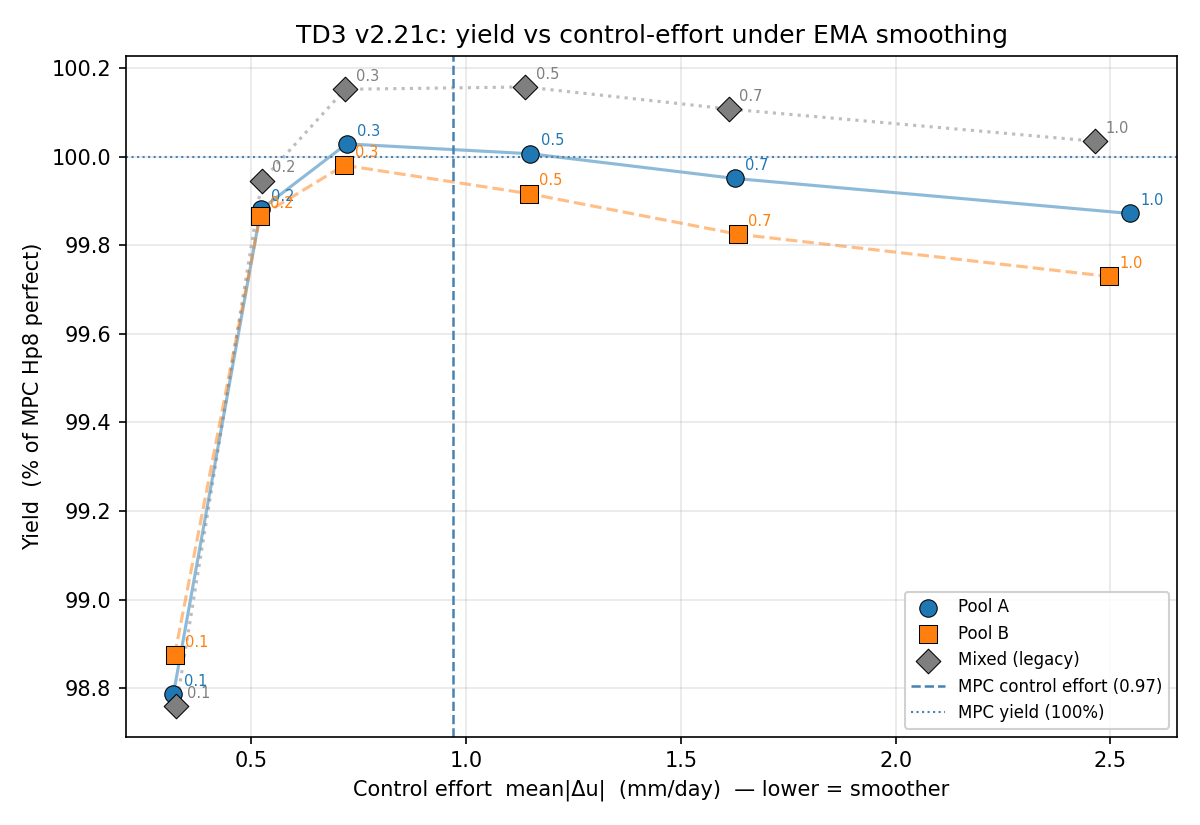

The file beside this chart, header and first rows:
pool, alpha, n_runs, yield_mean, yield_std, pct_mpc_mean, pct_mpc_std, mean_abs_du, mean_abs_du_std, drought_days, waterlog_days, water_used_mm, pareto_optimal
A, 1.0, 27, 3805, 181, 99.87, 1.503, 2.545, 0.4595, 33.71, 7.234, 362.1, False
A, 0.7, 27, 3808, 179.9, 99.95, 1.451, 1.625, 0.305, 33.55, 7.007, 362.3, False
A, 0.5, 27, 3810, 179.2, 100, 1.412, 1.149, 0.2079, 33.27, 6.911, 362.3, False
A, 0.3, 27, 3811, 179.5, 100, 1.366, 0.7218, 0.1207, 33.2, 7.476, 362.8, True
A, 0.2, 27, 3806, 182, 99.88, 1.38, 0.5221, 0.07039, 33.93, 8.942, 363.7, True
A, 0.1, 27, 3765, 200.4, 98.79, 2.105, 0.3186, 0.03567, 38.94, 12.68, 362.7, True
B, 1.0, 27, 3800, 182.8, 99.73, 1.034, 2.496, 0.5126, 35.24, 6.534, 358, False
B, 0.7, 27, 3804, 182.1, 99.83, 1.011, 1.632, 0.3087, 34.93, 6.264, 358, False
B, 0.5, 27, 3807, 181.6, 99.92, 0.9846, 1.146, 0.2045, 35.02, 6.074, 358.3, False
B, 0.3, 27, 3810, 180.4, 99.98, 0.9753, 0.7163, 0.1027, 35.32, 6.226, 359.2, True
B, 0.2, 27, 3805, 181.4, 99.87, 1.1, 0.5201, 0.06089, 36.25, 7.336, 360.5, True
B, 0.1, 27, 3768, 199.6, 98.87, 2.175, 0.3212, 0.03703, 39.04, 11.16, 362.1, True
mixed, 1.0, 27, 3812, 180, 100, 1.174, 2.464, 0.4929, 33.03, 7.591, 360, False
mixed, 0.7, 27, 3814, 179.6, 100.1, 1.14, 1.611, 0.3033, 32.82, 7.372, 359.9, False
mixed, 0.5, 27, 3816, 179.2, 100.2, 1.114, 1.137, 0.211, 32.73, 7.243, 360, True
mixed, 0.3, 27, 3816, 180, 100.2, 1.127, 0.7183, 0.1195, 33.16, 7.558, 360.4, True
mixed, 0.2, 27, 3808, 184.1, 99.95, 1.291, 0.5245, 0.06776, 34.45, 8.723, 360.8, True
mixed, 0.1, 27, 3764, 205.5, 98.76, 2.389, 0.3251, 0.03321, 37.58, 12.04, 360.8, True
